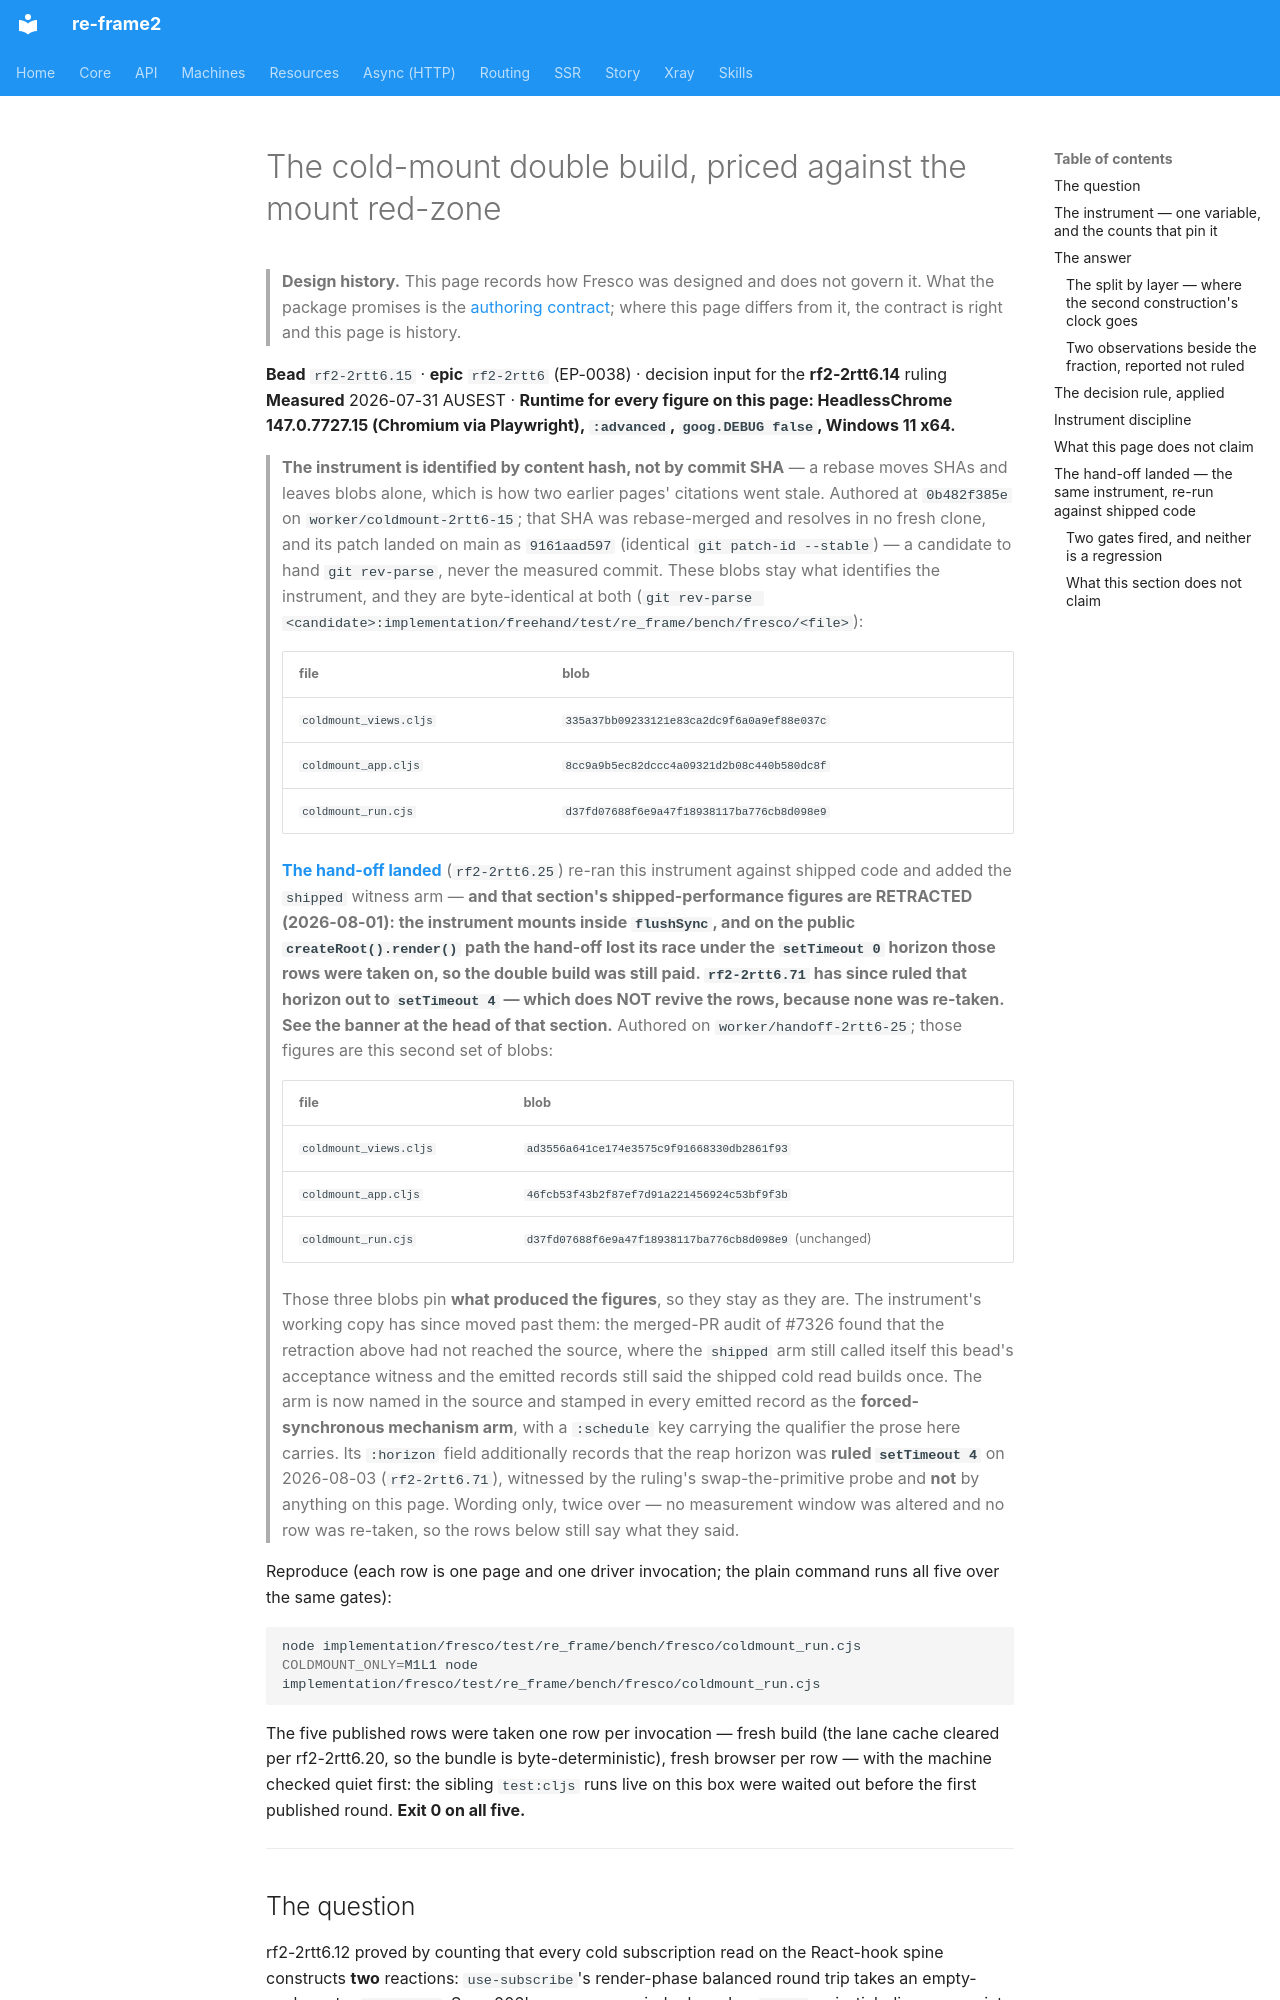

repository: day8/re-frame2 · page: design/fresco/studio/coldmount-double-build-priced/index.html · generator: mkdocs

# The cold-mount double build, priced against the mount red-zone

> **Design history.** This page records how Fresco was designed and does not govern it. What the package promises is the [authoring contract](../../../../implementation/fresco/spec/authoring-contract.md); where this page differs from it, the contract is right and this page is history.

**Bead** `rf2-2rtt6.15` · **epic** `rf2-2rtt6` (EP-0038) · decision input for the
**rf2-2rtt6.14** ruling
**Measured** 2026-07-31 AUSEST · **Runtime for every figure on this page:
HeadlessChrome 147.0.7727.15 (Chromium via Playwright), `:advanced`,
`goog.DEBUG false`, Windows 11 x64.**

> **The instrument is identified by content hash, not by commit SHA** — a rebase
> moves SHAs and leaves blobs alone, which is how two earlier pages' citations
> went stale. Authored at `0b482f385e` on `worker/coldmount-2rtt6-15`; that SHA
> was rebase-merged and resolves in no fresh clone, and its patch landed on main
> as `9161aad597` (identical `git patch-id --stable`) — a candidate to hand
> `git rev-parse`, never the measured commit. These blobs stay what identifies
> the instrument, and they are byte-identical at both
> (`git rev-parse <candidate>:implementation/freehand/test/re_frame/bench/fresco/<file>`):
>
> | file | blob |
> |---|---|
> | `coldmount_views.cljs` | `335a37bb09233121e83ca2dc9f6a0a9ef88e037c` |
> | `coldmount_app.cljs`   | `8cc9a9b5ec82dccc4a09321d2b08c440b580dc8f` |
> | `coldmount_run.cjs`    | `d37fd07688f6e9a47f18938117ba776cb8d098e9` |
>
> **[The hand-off landed](#the-hand-off-landed--the-same-instrument-re-run-against-shipped-code)**
> (`rf2-2rtt6.25`) re-ran this instrument against shipped code and added the
> `shipped` witness arm — **and that section's shipped-performance figures are
> RETRACTED (2026-08-01): the instrument mounts inside `flushSync`, and on the
> public `createRoot().render()` path the hand-off lost its race under the
> `setTimeout 0` horizon those rows were taken on, so the double build was
> still paid. `rf2-2rtt6.71` has since ruled that horizon out to `setTimeout 4`
> — which does NOT revive the rows, because none was re-taken. See the banner
> at the head of that section.**
> Authored on `worker/handoff-2rtt6-25`; those figures
> are this second set of blobs:
>
> | file | blob |
> |---|---|
> | `coldmount_views.cljs` | `ad3556a641ce174e3575c9f91668330db2861f93` |
> | `coldmount_app.cljs`   | `46fcb53f43b2f87ef7d91a221456924c53bf9f3b` |
> | `coldmount_run.cjs`    | `d37fd07688f6e9a47f18938117ba776cb8d098e9` (unchanged) |
>
> Those three blobs pin **what produced the figures**, so they stay as they
> are. The instrument's working copy has since moved past them: the merged-PR
> audit of #7326 found that the retraction above had not reached the source,
> where the `shipped` arm still called itself this bead's acceptance witness
> and the emitted records still said the shipped cold read builds once. The
> arm is now named in the source and stamped in every emitted record as the
> **forced-synchronous mechanism arm**, with a `:schedule` key carrying the
> qualifier the prose here carries. Its `:horizon` field additionally records
> that the reap horizon was **ruled `setTimeout 4`** on 2026-08-03
> (`rf2-2rtt6.71`), witnessed by the ruling's swap-the-primitive probe and
> **not** by anything on this page. Wording only, twice over — no measurement
> window was altered and no row was re-taken, so the rows below still say what
> they said.

Reproduce (each row is one page and one driver invocation; the plain command
runs all five over the same gates):

```bash
node implementation/fresco/test/re_frame/bench/fresco/coldmount_run.cjs
COLDMOUNT_ONLY=M1L1 node implementation/fresco/test/re_frame/bench/fresco/coldmount_run.cjs
```

The five published rows were taken one row per invocation — fresh build (the
lane cache cleared per rf2-2rtt6.20, so the bundle is byte-deterministic),
fresh browser per row — with the machine checked quiet first: the sibling
`test:cljs` runs live on this box were waited out before the first published
round. **Exit 0 on all five.**

---
